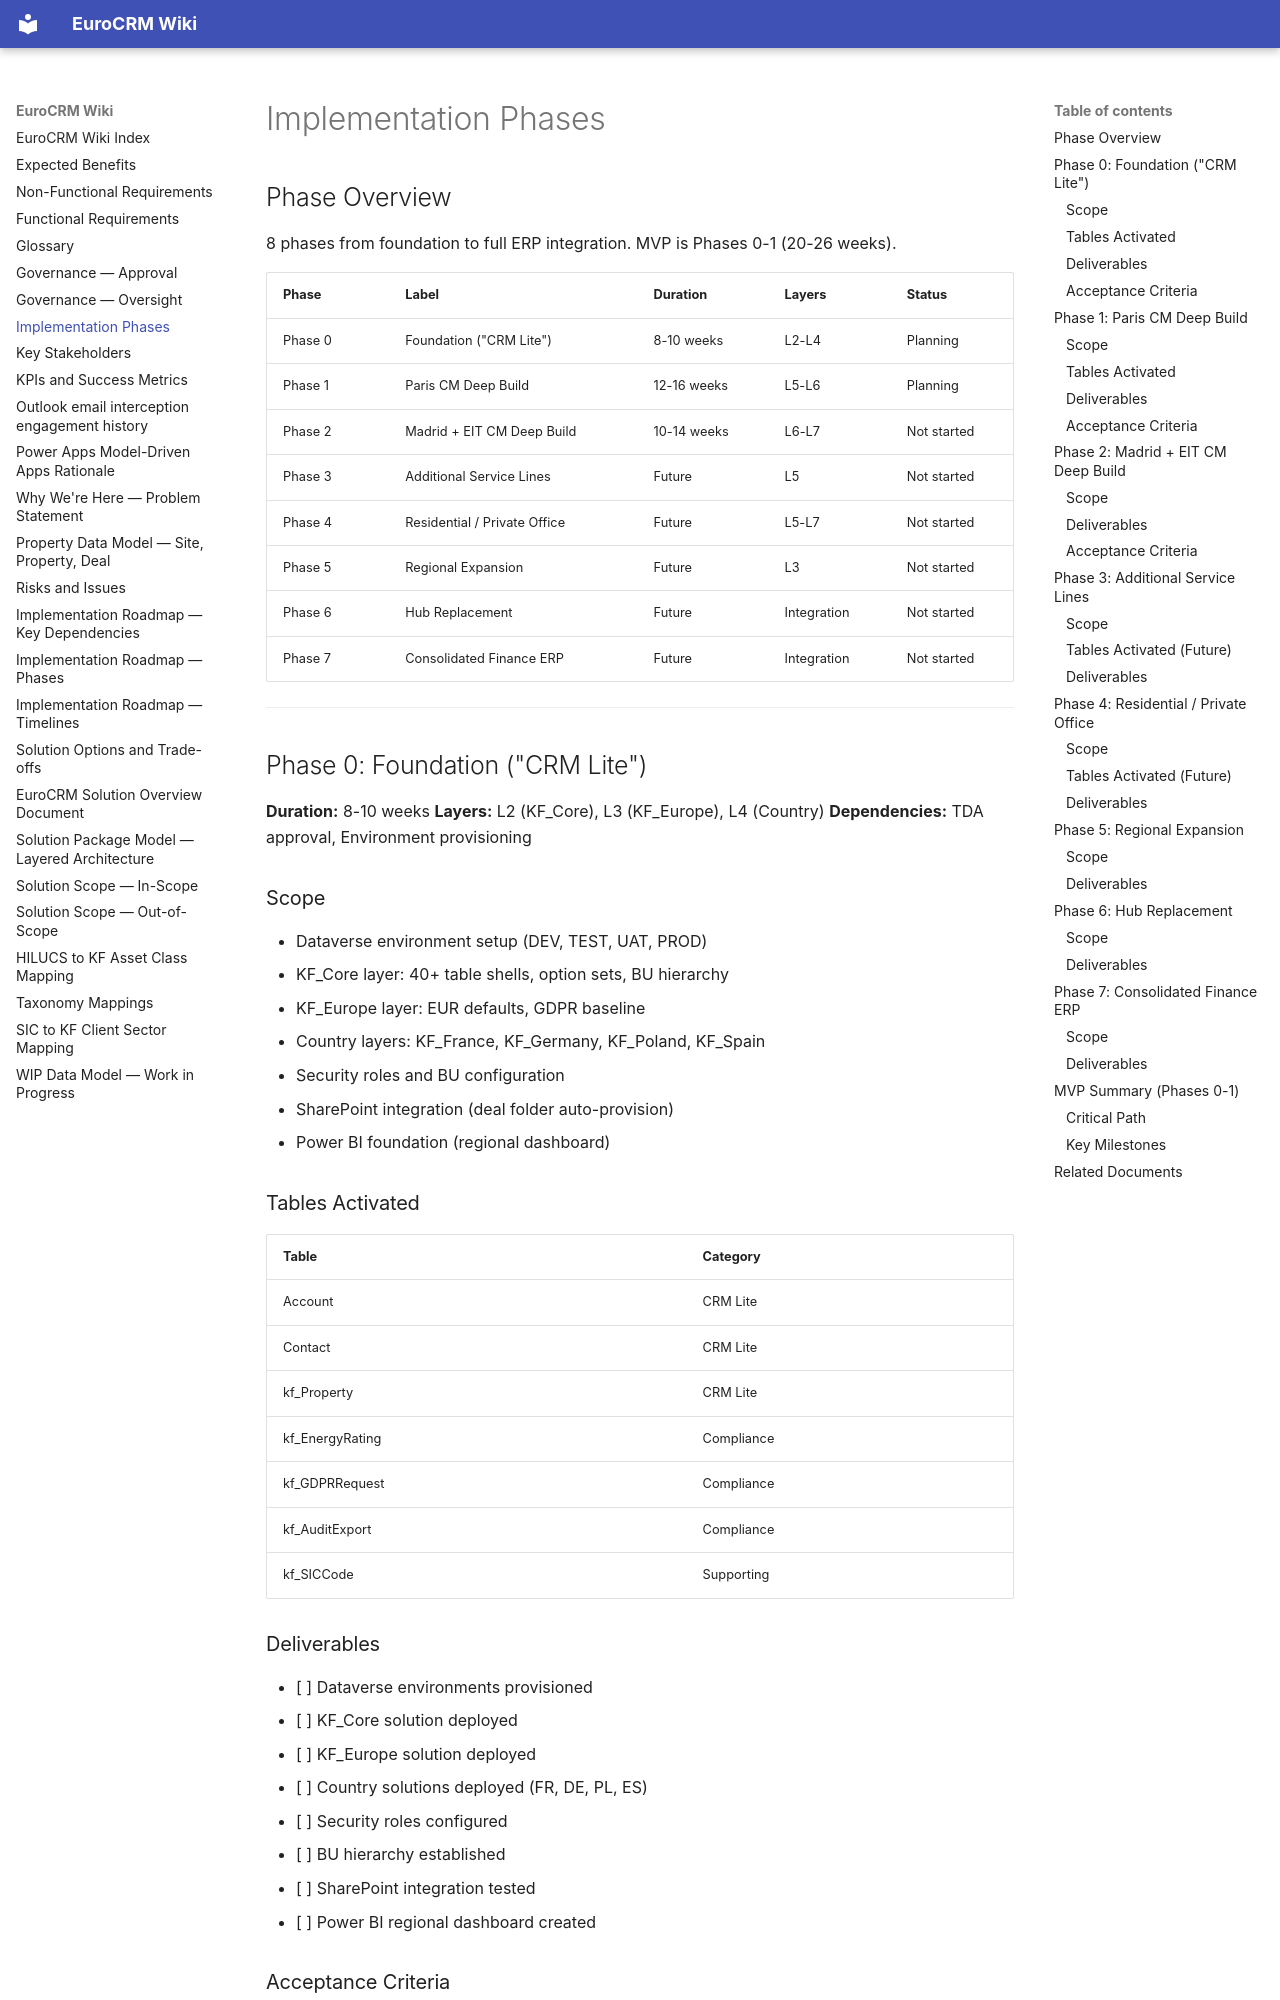

repository: newportg/POC-EuroCRM · page: implementation-phases/index.html · generator: mkdocs

---
parent:"[[solution-overview]]"
source: EU CRM Data Model.xlsx
---

# Implementation Phases

## Phase Overview

8 phases from foundation to full ERP integration. MVP is Phases 0-1 (20-26 weeks).

| Phase | Label | Duration | Layers | Status |
| ----- | ----- | -------- | ------ | ------ |
| Phase 0 | Foundation ("CRM Lite") | 8-10 weeks | L2-L4 | Planning |
| Phase 1 | Paris CM Deep Build | 12-16 weeks | L5-L6 | Planning |
| Phase 2 | Madrid + EIT CM Deep Build | 10-14 weeks | L6-L7 | Not started |
| Phase 3 | Additional Service Lines | Future | L5 | Not started |
| Phase 4 | Residential / Private Office | Future | L5-L7 | Not started |
| Phase 5 | Regional Expansion | Future | L3 | Not started |
| Phase 6 | Hub Replacement | Future | Integration | Not started |
| Phase 7 | Consolidated Finance ERP | Future | Integration | Not started |

---

## Phase 0: Foundation ("CRM Lite")

**Duration:** 8-10 weeks
**Layers:** L2 (KF_Core), L3 (KF_Europe), L4 (Country)
**Dependencies:** TDA approval, Environment provisioning

### Scope

- Dataverse environment setup (DEV, TEST, UAT, PROD)
- KF_Core layer: 40+ table shells, option sets, BU hierarchy
- KF_Europe layer: EUR defaults, GDPR baseline
- Country layers: KF_France, KF_Germany, KF_Poland, KF_Spain
- Security roles and BU configuration
- SharePoint integration (deal folder auto-provision)
- Power BI foundation (regional dashboard)

### Tables Activated

| Table | Category |
| ----- | -------- |
| Account | CRM Lite |
| Contact | CRM Lite |
| kf_Property | CRM Lite |
| kf_EnergyRating | Compliance |
| kf_GDPRRequest | Compliance |
| kf_AuditExport | Compliance |
| kf_SICCode | Supporting |
